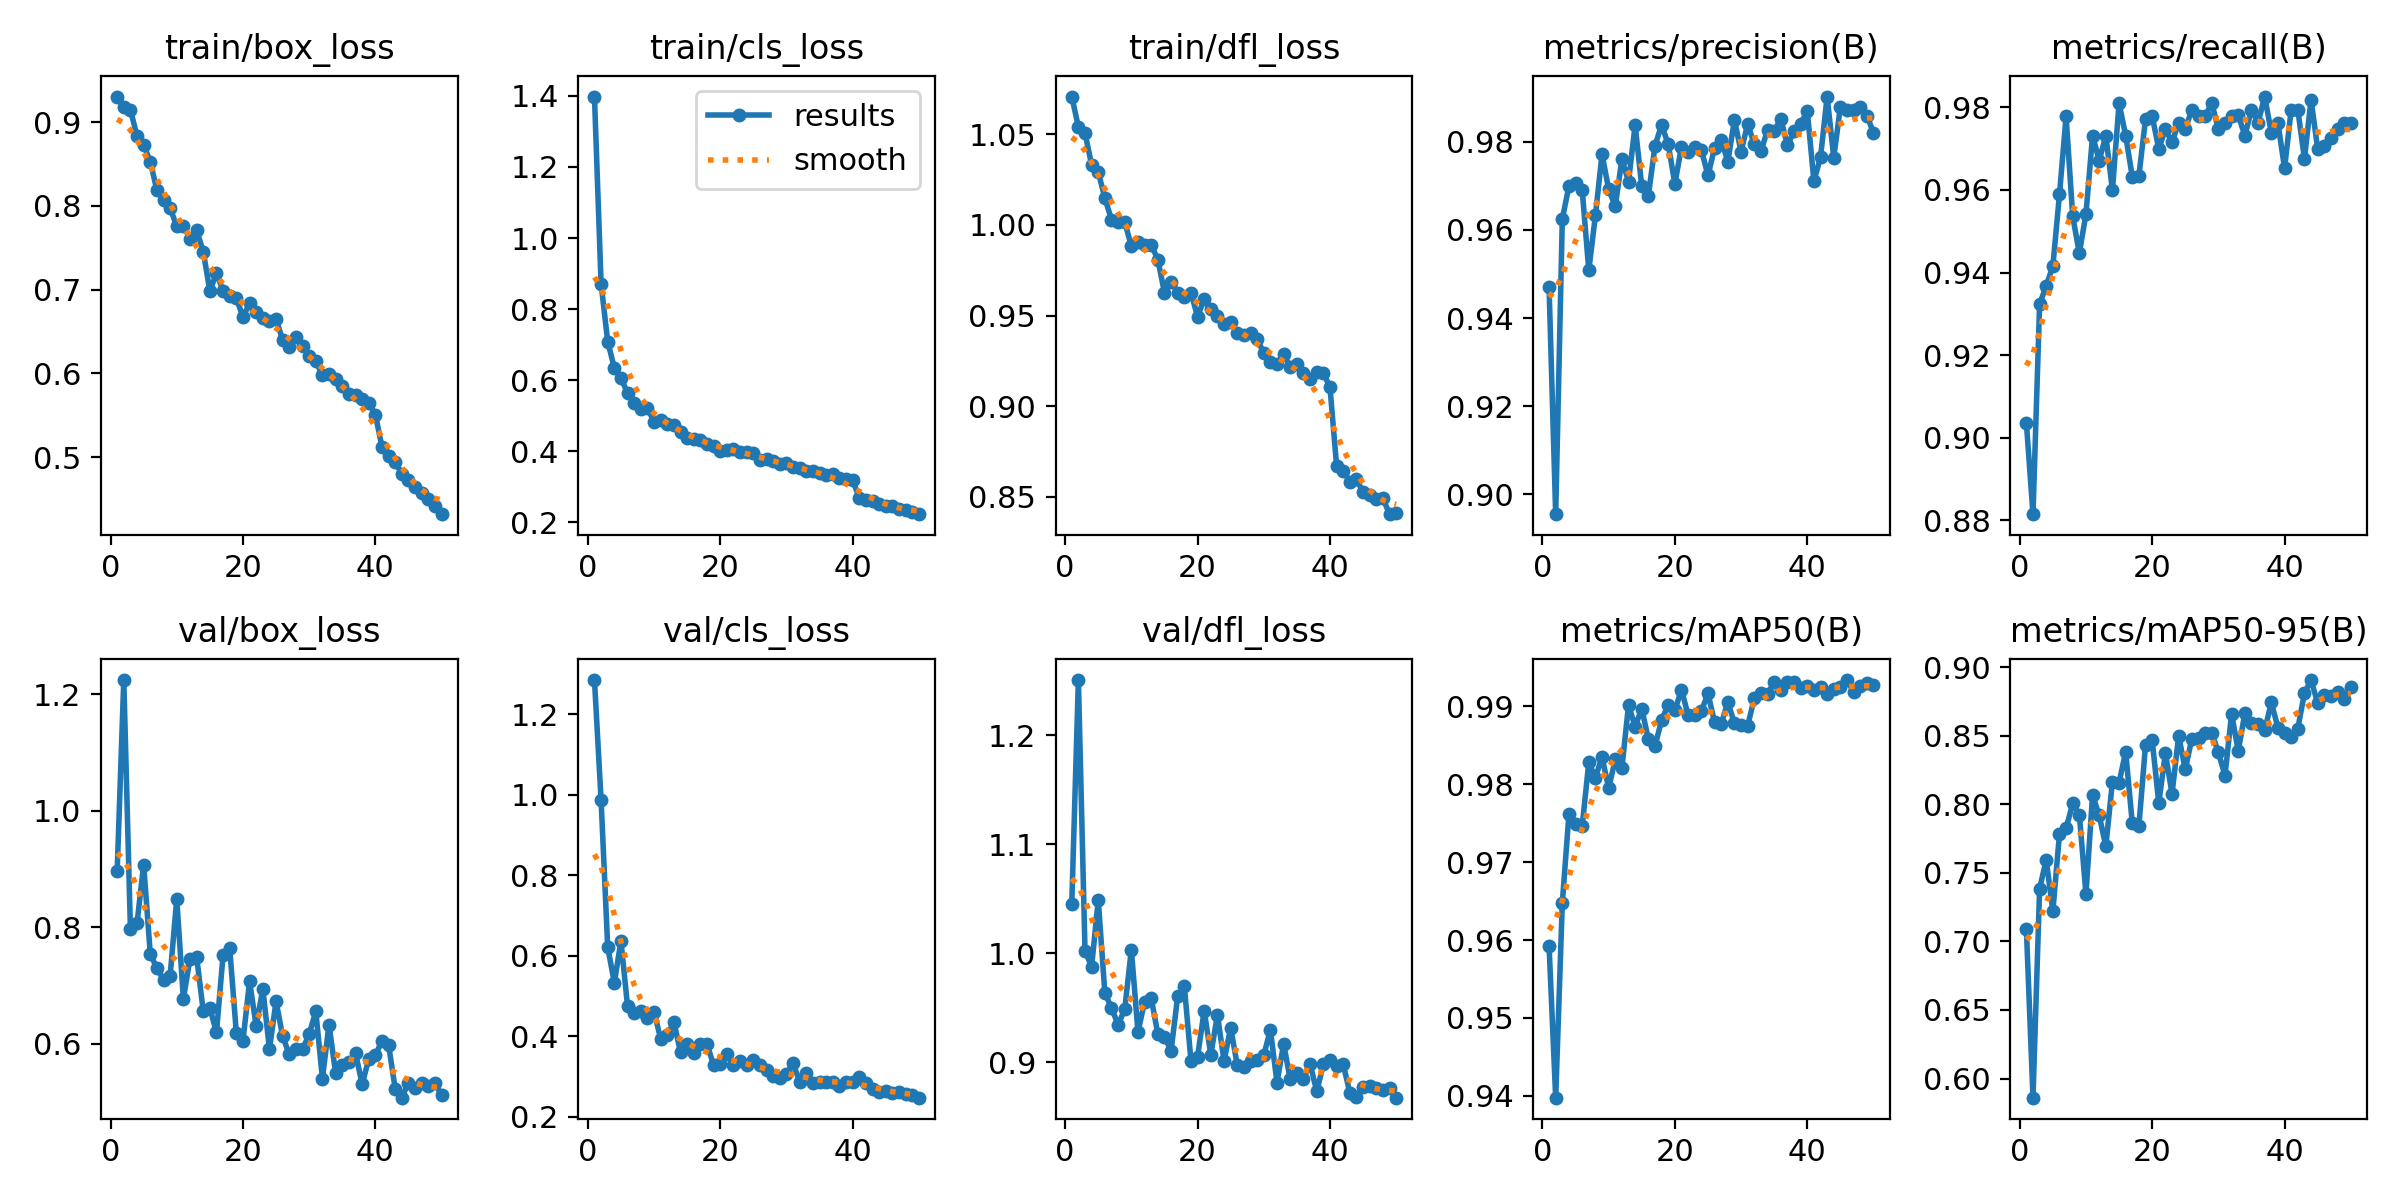

The data file committed next to this chart (first rows):
epoch, time, train/box_loss, train/cls_loss, train/dfl_loss, metrics/precision(B), metrics/recall(B), metrics/mAP50(B), metrics/mAP50-95(B), val/box_loss, val/cls_loss, val/dfl_loss, lr/pg0, lr/pg1, lr/pg2
1, 772.5, 0.9305, 1.398, 1.071, 0.947, 0.9036, 0.9593, 0.7093, 0.8959, 1.285, 1.045, 0.0006627, 0.0006627, 0.0006627
2, 1550, 0.9176, 0.8713, 1.054, 0.8955, 0.8815, 0.9397, 0.586, 1.224, 0.9869, 1.251, 0.001303, 0.001303, 0.001303
3, 2357, 0.9145, 0.7085, 1.051, 0.9625, 0.9323, 0.9647, 0.7386, 0.7972, 0.6217, 1.002, 0.001917, 0.001917, 0.001917
4, 3058, 0.8835, 0.6344, 1.033, 0.9699, 0.9368, 0.9761, 0.7596, 0.8067, 0.5333, 0.9879, 0.001881, 0.001881, 0.001881
5, 3783, 0.8726, 0.6067, 1.029, 0.9706, 0.9415, 0.9749, 0.7221, 0.9074, 0.6368, 1.049, 0.001842, 0.001842, 0.001842
6, 4444, 0.8528, 0.5625, 1.015, 0.9692, 0.9589, 0.9746, 0.7783, 0.7539, 0.4743, 0.9635, 0.001802, 0.001802, 0.001802
7, 5104, 0.8187, 0.5346, 1.003, 0.9508, 0.9778, 0.9828, 0.7826, 0.7296, 0.4576, 0.9501, 0.001762, 0.001762, 0.001762
8, 5763, 0.8068, 0.5195, 1.001, 0.9633, 0.9536, 0.9808, 0.8007, 0.71, 0.4638, 0.9344, 0.001723, 0.001723, 0.001723
9, 6423, 0.7974, 0.522, 1.002, 0.9772, 0.9447, 0.9835, 0.7925, 0.7164, 0.4461, 0.9488, 0.001683, 0.001683, 0.001683
10, 7081, 0.7755, 0.4821, 0.9883, 0.9693, 0.9542, 0.9795, 0.7347, 0.8484, 0.4612, 1.003, 0.001644, 0.001644, 0.001644
11, 7741, 0.7764, 0.4879, 0.9907, 0.9654, 0.9731, 0.9832, 0.8066, 0.6769, 0.3936, 0.9278, 0.001604, 0.001604, 0.001604
12, 8403, 0.7608, 0.4762, 0.9889, 0.9761, 0.9671, 0.9821, 0.7922, 0.746, 0.4026, 0.9557, 0.001564, 0.001564, 0.001564
13, 9065, 0.771, 0.4736, 0.9891, 0.971, 0.9731, 0.9901, 0.7694, 0.7492, 0.4361, 0.9589, 0.001525, 0.001525, 0.001525
14, 9711, 0.7454, 0.4535, 0.9809, 0.9838, 0.9599, 0.9874, 0.8167, 0.6558, 0.36, 0.926, 0.001485, 0.001485, 0.001485
15, 10358, 0.6984, 0.4368, 0.9627, 0.9699, 0.981, 0.9897, 0.8159, 0.661, 0.3814, 0.9235, 0.001446, 0.001446, 0.001446
16, 11006, 0.7196, 0.4335, 0.9688, 0.9678, 0.9731, 0.9858, 0.8385, 0.6192, 0.3581, 0.9106, 0.001406, 0.001406, 0.001406
17, 11651, 0.6988, 0.43, 0.9626, 0.9791, 0.9632, 0.9849, 0.7862, 0.7527, 0.3818, 0.9608, 0.001366, 0.001366, 0.001366
18, 12299, 0.6927, 0.4205, 0.9604, 0.9839, 0.9635, 0.9882, 0.7845, 0.7635, 0.3812, 0.97, 0.001327, 0.001327, 0.001327
19, 12947, 0.6897, 0.4155, 0.9627, 0.9794, 0.9772, 0.9902, 0.8437, 0.6182, 0.3277, 0.9017, 0.001287, 0.001287, 0.001287
20, 13596, 0.6674, 0.4002, 0.9494, 0.9705, 0.9779, 0.9895, 0.847, 0.6052, 0.3304, 0.9053, 0.001248, 0.001248, 0.001248
21, 14243, 0.6837, 0.4041, 0.9593, 0.9788, 0.97, 0.9922, 0.801, 0.7069, 0.3566, 0.9475, 0.001208, 0.001208, 0.001208
22, 14889, 0.6734, 0.406, 0.9534, 0.9778, 0.9747, 0.9889, 0.8376, 0.6297, 0.3296, 0.907, 0.001168, 0.001168, 0.001168
23, 15540, 0.666, 0.3972, 0.9495, 0.9788, 0.9716, 0.989, 0.8077, 0.6941, 0.3387, 0.9435, 0.001129, 0.001129, 0.001129
24, 16185, 0.6624, 0.397, 0.9453, 0.9783, 0.9763, 0.9894, 0.85, 0.5907, 0.3278, 0.9013, 0.001089, 0.001089, 0.001089
25, 16833, 0.6647, 0.3952, 0.9465, 0.9724, 0.9747, 0.9917, 0.8257, 0.6729, 0.3423, 0.9318, 0.00105, 0.00105, 0.00105
26, 17480, 0.6398, 0.3762, 0.9404, 0.9787, 0.9795, 0.988, 0.8481, 0.6122, 0.3286, 0.8974, 0.00101, 0.00101, 0.00101
27, 18132, 0.6321, 0.3774, 0.9392, 0.9805, 0.9779, 0.9877, 0.8482, 0.5814, 0.3173, 0.8954, 0.0009704, 0.0009704, 0.0009704
28, 18796, 0.6436, 0.3731, 0.9407, 0.9755, 0.9779, 0.9906, 0.852, 0.5905, 0.3004, 0.9017, 0.0009308, 0.0009308, 0.0009308
29, 19441, 0.6324, 0.3624, 0.9371, 0.985, 0.981, 0.9878, 0.8522, 0.5901, 0.2959, 0.9019, 0.0008912, 0.0008912, 0.0008912
30, 20087, 0.621, 0.3676, 0.9294, 0.9778, 0.9747, 0.9876, 0.8379, 0.6163, 0.3077, 0.9068, 0.0008516, 0.0008516, 0.0008516
31, 20743, 0.6145, 0.3565, 0.9242, 0.9841, 0.9762, 0.9875, 0.8211, 0.6554, 0.3327, 0.9298, 0.000812, 0.000812, 0.000812
32, 21396, 0.5978, 0.3524, 0.9232, 0.9794, 0.9778, 0.9911, 0.8662, 0.54, 0.2873, 0.8814, 0.0007724, 0.0007724, 0.0007724
33, 22041, 0.5989, 0.3446, 0.929, 0.9779, 0.9782, 0.9918, 0.839, 0.6328, 0.3095, 0.9171, 0.0007328, 0.0007328, 0.0007328
34, 22685, 0.5935, 0.3444, 0.9214, 0.9827, 0.9731, 0.9916, 0.8664, 0.5487, 0.2845, 0.8843, 0.0006932, 0.0006932, 0.0006932
35, 23320, 0.5851, 0.3384, 0.9234, 0.9824, 0.9795, 0.9931, 0.8595, 0.5637, 0.2858, 0.8901, 0.0006536, 0.0006536, 0.0006536
36, 23949, 0.5758, 0.3333, 0.9181, 0.9853, 0.9763, 0.9921, 0.859, 0.5687, 0.2862, 0.885, 0.000614, 0.000614, 0.000614
37, 24578, 0.574, 0.3354, 0.915, 0.9792, 0.9826, 0.9932, 0.8542, 0.5841, 0.2858, 0.8986, 0.0005744, 0.0005744, 0.0005744
38, 25205, 0.5692, 0.3232, 0.919, 0.9825, 0.9738, 0.9931, 0.8744, 0.5302, 0.2777, 0.8734, 0.0005348, 0.0005348, 0.0005348
39, 25834, 0.5645, 0.3208, 0.9184, 0.9841, 0.9762, 0.9923, 0.856, 0.5735, 0.2864, 0.8981, 0.0004952, 0.0004952, 0.0004952
40, 26464, 0.5509, 0.3187, 0.9105, 0.9871, 0.9653, 0.9926, 0.8524, 0.58, 0.2878, 0.9018, 0.0004556, 0.0004556, 0.0004556
41, 27089, 0.5119, 0.2676, 0.8672, 0.9711, 0.9795, 0.9922, 0.8491, 0.6052, 0.2991, 0.8967, 0.000416, 0.000416, 0.000416
42, 27716, 0.501, 0.2638, 0.8645, 0.9765, 0.9795, 0.9926, 0.8554, 0.5974, 0.2843, 0.8983, 0.0003764, 0.0003764, 0.0003764
43, 28341, 0.494, 0.2591, 0.8583, 0.9903, 0.9675, 0.9916, 0.8812, 0.5221, 0.2682, 0.8721, 0.0003368, 0.0003368, 0.0003368
44, 28966, 0.4798, 0.2497, 0.8599, 0.9764, 0.9818, 0.9922, 0.8908, 0.5071, 0.2617, 0.8685, 0.0002972, 0.0002972, 0.0002972
45, 29592, 0.473, 0.2462, 0.8527, 0.988, 0.97, 0.9926, 0.874, 0.5329, 0.2647, 0.8775, 0.0002576, 0.0002576, 0.0002576
46, 30218, 0.4645, 0.2455, 0.8513, 0.9871, 0.9706, 0.9934, 0.8801, 0.5243, 0.2593, 0.8782, 0.000218, 0.000218, 0.000218
47, 30846, 0.4572, 0.2358, 0.8488, 0.9872, 0.9725, 0.9919, 0.8794, 0.5319, 0.2611, 0.8765, 0.0001784, 0.0001784, 0.0001784
48, 31476, 0.4503, 0.2331, 0.8492, 0.9879, 0.9747, 0.9927, 0.882, 0.5268, 0.256, 0.8747, 0.0001388, 0.0001388, 0.0001388
49, 32139, 0.442, 0.2275, 0.8405, 0.986, 0.9763, 0.993, 0.8771, 0.5323, 0.2541, 0.876, 9.92e-05, 9.92e-05, 9.92e-05
50, 32826, 0.4319, 0.2225, 0.8411, 0.9821, 0.9763, 0.9927, 0.8857, 0.5113, 0.2478, 0.8676, 5.96e-05, 5.96e-05, 5.96e-05
